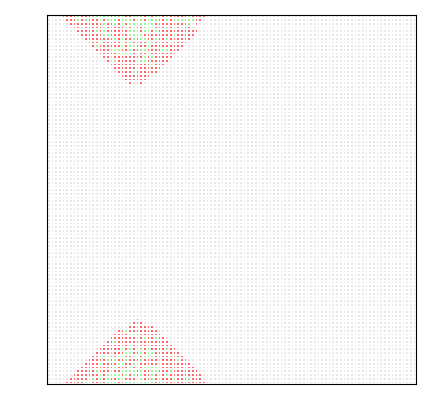
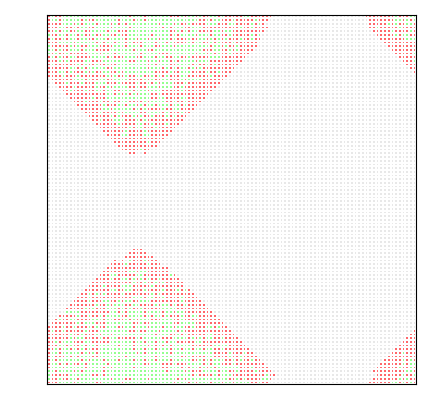
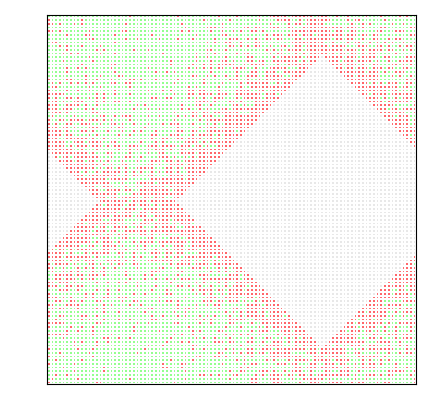
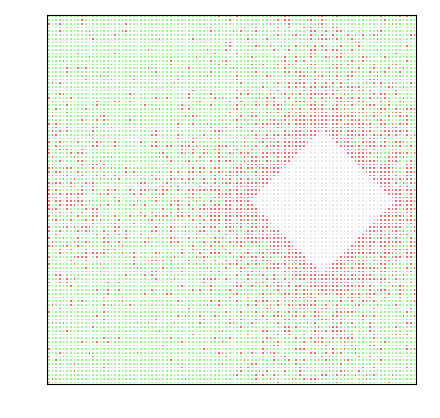
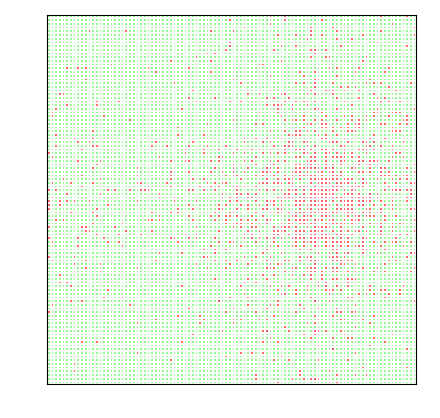

Python code for these plots, in order:
import numpy as np
import matplotlib.pyplot as plt
from random import randint, uniform

#CONSTANTES
L = 100
N = L * L
ITER = 100
PLOTS = 5

INFECTADO = -1
SUSCETIVEL = 0
RECUPERADO = 1

# PROBABILIDADES
PROB = {
    0: {
        "CONT": 0.7,
        "REC": 0.15
    },
    1: {
        "CONT": 0.5,
        "REC": 0.3
    },
    2: {
        "CONT": 0.95,
        "REC": 0.05
    }
}

# CORES
COR_INFECTADO = [255, 90, 95]
COR_SUSCETIVEL = [230, 230, 230]
COR_RECUPERADO = [139, 255, 133]

def estado_inicial(N):    
    pessoas = np.zeros(N, dtype=np.int16)
    for i in range(N):
        pessoas[i] = 0

    infectado = randint(0, N - 1)
    pessoas[infectado] = -1
    return pessoas

def gera_vizinhos(L, N):
    viz = np.zeros((N, 4), dtype = np.int16)
    for k in range(N):
        viz[k, 0] = k + 1
        if (k + 1) % L == 0: viz[k, 0] = k + 1 - L
        viz[k, 1] = k + L
        if k > (N - L - 1): viz[k, 1] = k + L - N
        viz[k, 2] = k - 1
        if k % L == 0: viz[k, 2] = k + L - 1
        viz[k, 3] = k - L
        if k < L: viz[k, 3] = k + N - L
    return viz

def atualizar_estado(vizinhos, pessoas, p_infec, p_rec):
    infectados = [i for i, pessoa in enumerate(pessoas) if pessoa == INFECTADO]

    for infectado in infectados:
        if uniform(0, 1) <= p_rec: 
            pessoas[infectado] = RECUPERADO
            continue

        for vizinho in vizinhos[infectado]:
            if uniform(0, 1) <= p_infec and pessoas[vizinho] == SUSCETIVEL:
                pessoas[vizinho] = INFECTADO

    infectados = [i for i, pessoa in enumerate(pessoas) if pessoa == INFECTADO]
    suscetiveis = [i for i, pessoa in enumerate(pessoas) if pessoa == SUSCETIVEL]
    recuperados = [i for i, pessoa in enumerate(pessoas) if pessoa == RECUPERADO]

    return pessoas, (len(infectados), len(suscetiveis), len(recuperados))

def simular(N, L, p_config, iter = ITER, plots = PLOTS):
    pessoas = estado_inicial(N)
    vizinhos = gera_vizinhos(L, N)
    dados = []
    plot_step = iter/plots
    count = 0
    p_infec = PROB[p_config]["CONT"]
    p_rec = PROB[p_config]["REC"]
    for i in range(iter):
        pessoas, v = atualizar_estado(vizinhos, pessoas, p_infec, p_rec)
        dados.append((v[0], v[1], v[2]))
        count += 1
        if count % plot_step == 0:
            distribuicao_espacial(pessoas, L)
    return dados


def get_matriz(vetor, L):
    m = np.array(vetor)
    return np.reshape(m, (L, L))

def get_matriz_img(m, L):
    img = np.zeros((L,L,3))
    for i, line in enumerate(m):
        for j, _ in enumerate(line):
            if m[i][j] == INFECTADO:
                img[i][j] = np.array(COR_INFECTADO)
            elif m[i][j] == RECUPERADO:
                img[i][j] = np.array(COR_RECUPERADO)
            else: img[i][j] = np.array(COR_SUSCETIVEL)
    return img

def distribuicao_espacial(pessoas, L):
    matriz = get_matriz(pessoas, L)
    img = get_matriz_img(matriz, L)

    fig, ax = plt.subplots()
    ax.imshow(img.astype(np.uint8), interpolation='nearest')
    ax.grid(which='major', axis='both', color='white', linewidth=1.5)
    ax.set_xticks(np.arange(-.5, L, 1))
    ax.set_yticks(np.arange(-.5, L, 1))
    ax.tick_params(axis='x', colors='white')
    ax.tick_params(axis='y', colors='white')
    plt.show()

def plot_media(p_config, sim_count = 5):
    dados = []
    for i in range(sim_count):
        dados.append(simular(N, L, p_config))
    
    avg_infec, avg_sus, avg_rec = [], [], []
    # for i in range(sim_count)

print(simular(N, L, 2))
